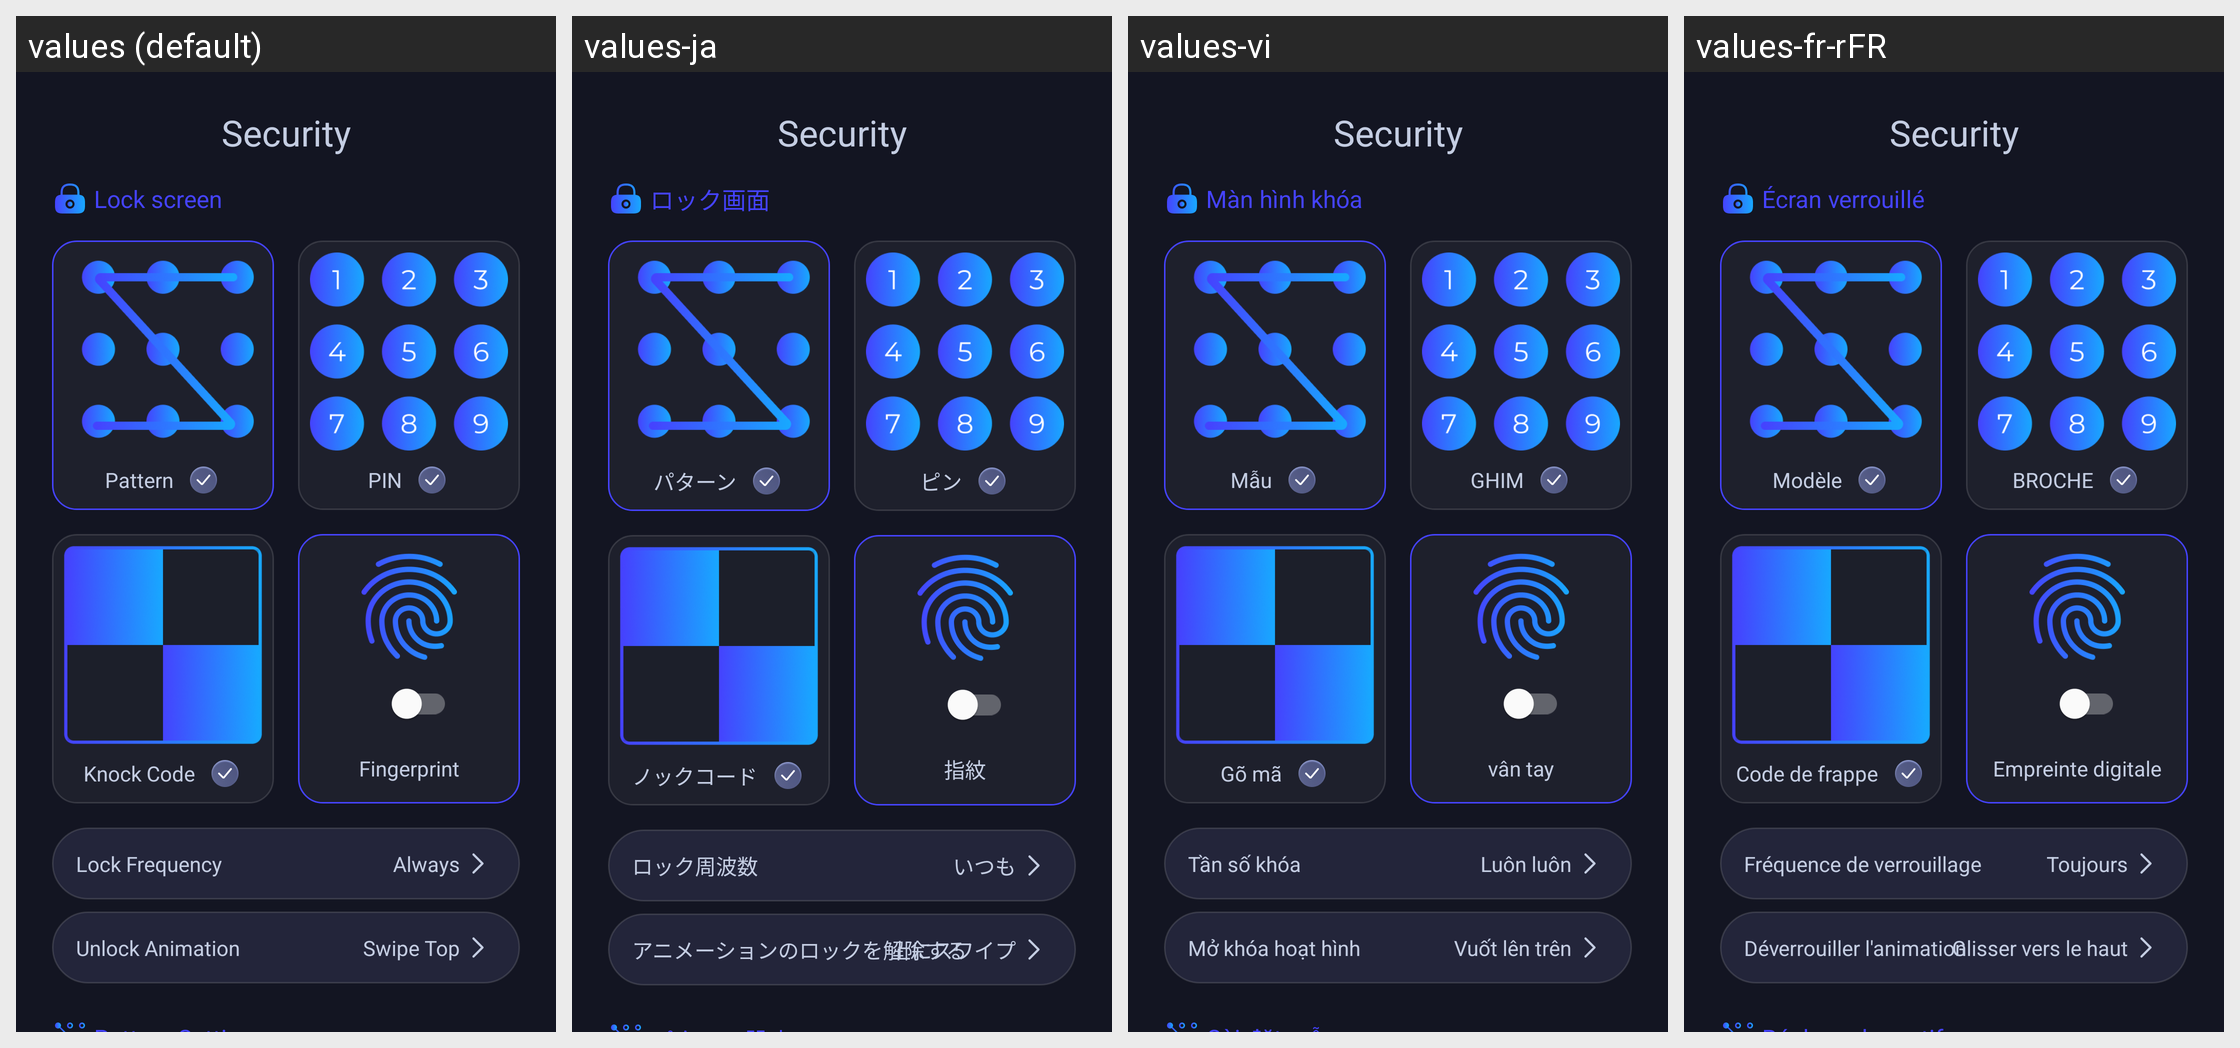

Strings drawn on this Android screen and how each of the app's shown locales translates them:
Android screen res/layout/fragment_security.xml rendered under 4 locales, left to right: values (default), values-ja, values-vi, values-fr-rFR. Device: Nexus 5 (rendered at 1080×1920; each locale shown at half size, 540×960, under a caption strip naming it); theme Theme.MyApplication.
Other locales in the repository, not shown: values-de-rDE, values-es-rES, values-in, values-pt-rPT, values-zh-rCN.
Strings drawn on this screen, with the default value and each locale's value (text and hints the layout hard-codes, and strings that could not be matched under every locale, appear in the picture but are not listed):

security
  values: Security
  values-ja: Security  [not translated; the default value is used]
  values-vi: Security  [not translated; the default value is used]
  values-fr-rFR: Security  [not translated; the default value is used]

lock_screen
  values: Lock screen
  values-ja: ロック画面
  values-vi: Màn hình khóa
  values-fr-rFR: Écran verrouillé

pattern
  values: Pattern
  values-ja: パターン
  values-vi: Mẫu
  values-fr-rFR: Modèle

pin
  values: PIN
  values-ja: ピン
  values-vi: GHIM
  values-fr-rFR: BROCHE

knock_code
  values: Knock Code
  values-ja: ノックコード
  values-vi: Gõ mã
  values-fr-rFR: Code de frappe

fingerprint
  values: Fingerprint
  values-ja: 指紋
  values-vi: vân tay
  values-fr-rFR: Empreinte digitale

lock_frequency
  values: Lock Frequency
  values-ja: ロック周波数
  values-vi: Tần số khóa
  values-fr-rFR: Fréquence de verrouillage

always
  values: Always
  values-ja: いつも
  values-vi: Luôn luôn
  values-fr-rFR: Toujours

unlock_animation
  values: Unlock Animation
  values-ja: アニメーションのロックを解除する
  values-vi: Mở khóa hoạt hình
  values-fr-rFR: Déverrouiller l'animation

swipe_top
  values: Swipe Top
  values-ja: 上にスワイプ
  values-vi: Vuốt lên trên
  values-fr-rFR: Glisser vers le haut
